Run: headless pygame with SDL's dummy video driver; simulated clock (each Clock.tick advances the game by its frame time, no real sleeping); random seed 0; keys injected as events and as key.get_pressed() state; mouse plan: one left click at the window centre at the start of phase 2, then a move to the lower-right quarter at the start of phase 3.
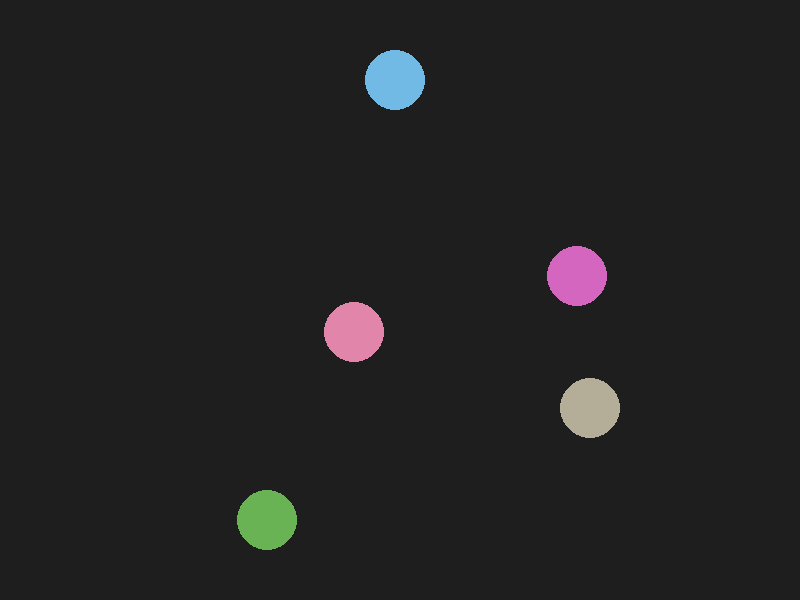
Frame 1 of 4 · flips 1–60 · no input
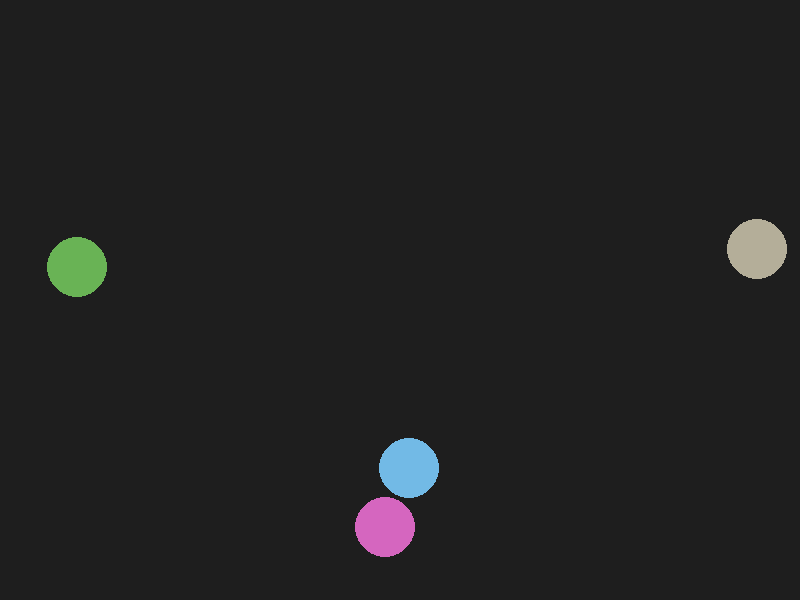
Frame 2 of 4 · flips 61–180 · clicked the window centre · tapped SPACE, RETURN · held RIGHT (→), D
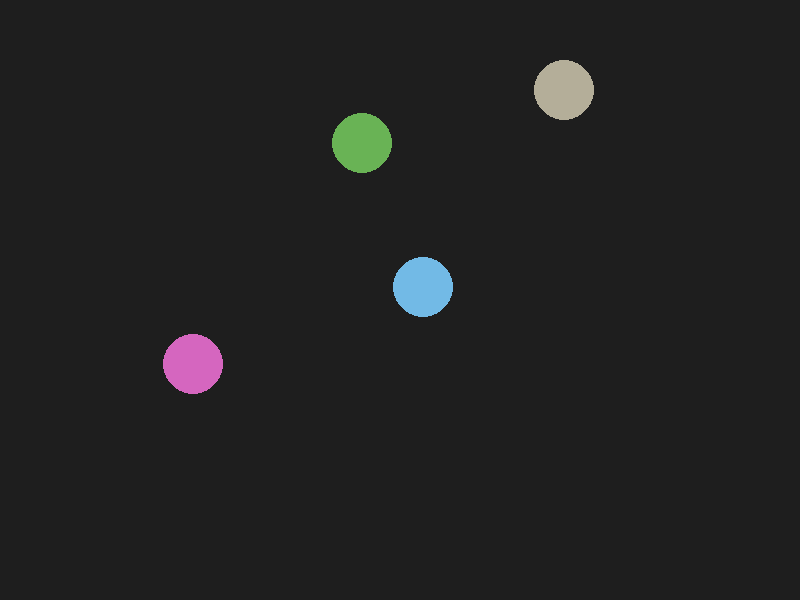
Frame 3 of 4 · flips 181–300 · moved the mouse to the lower-right quarter · held DOWN (↓), S
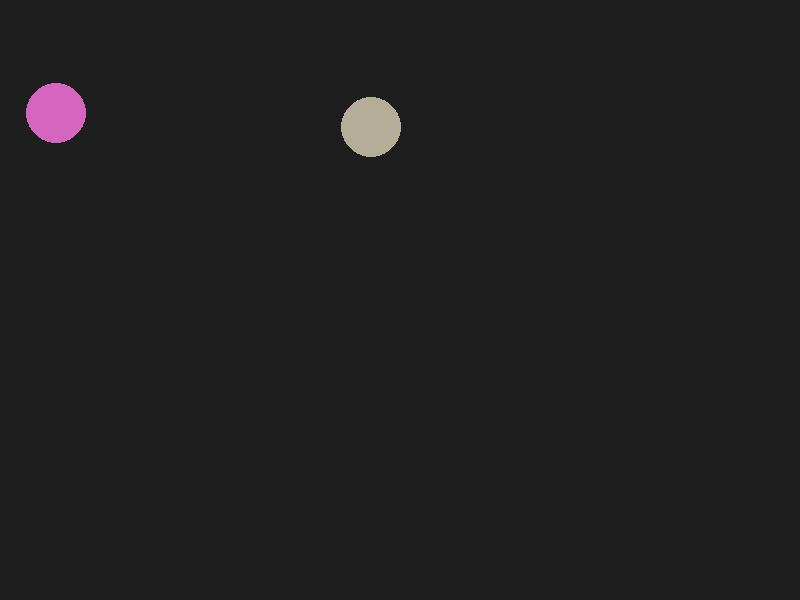
Frame 4 of 4 · flips 301–420 · held LEFT (←), A, UP (↑), W

The pygame program that drew these frames:

import pygame
import random
import math

# Screen dimensions
WIDTH, HEIGHT = 800, 600
FPS = 60

# Ball settings
START_RADIUS = 30
MIN_RADIUS = 5

pygame.init()
screen = pygame.display.set_mode((WIDTH, HEIGHT))
clock = pygame.time.Clock()


class Ball:
    def __init__(self, pos, radius, velocity=None, color=None):
        self.x, self.y = pos
        self.radius = radius
        if velocity is None:
            angle = random.uniform(0, 2 * math.pi)
            speed = random.uniform(2, 4)
            self.vx = math.cos(angle) * speed
            self.vy = math.sin(angle) * speed
        else:
            self.vx, self.vy = velocity
        self.color = color or [random.randint(50, 255) for _ in range(3)]

    def move(self):
        self.x += self.vx
        self.y += self.vy

        # Bounce off walls
        if self.x - self.radius < 0 or self.x + self.radius > WIDTH:
            self.vx *= -1
        if self.y - self.radius < 0 or self.y + self.radius > HEIGHT:
            self.vy *= -1

    def draw(self, surface):
        pygame.draw.circle(surface, self.color, (int(self.x), int(self.y)), self.radius)

    def collide(self, other):
        dx = self.x - other.x
        dy = self.y - other.y
        distance = math.hypot(dx, dy)
        return distance <= self.radius + other.radius

    def split(self):
        if self.radius // 2 < MIN_RADIUS:
            return []
        new_radius = self.radius // 2
        children = []
        for _ in range(2):
            angle = random.uniform(0, 2 * math.pi)
            speed = random.uniform(2, 4)
            vx = math.cos(angle) * speed
            vy = math.sin(angle) * speed
            child = Ball((self.x, self.y), new_radius, (vx, vy), self.color)
            children.append(child)
        return children


balls = [Ball((random.randint(100, WIDTH-100), random.randint(100, HEIGHT-100)), START_RADIUS) for _ in range(5)]

running = True
while running:
    for event in pygame.event.get():
        if event.type == pygame.QUIT:
            running = False
        elif event.type == pygame.MOUSEBUTTONDOWN:
            balls.append(Ball(event.pos, START_RADIUS))

    screen.fill((30, 30, 30))

    new_balls = []
    removed = set()
    for i in range(len(balls)):
        if i in removed:
            continue
        for j in range(i + 1, len(balls)):
            if j in removed:
                continue
            if balls[i].collide(balls[j]):
                new_balls.extend(balls[i].split())
                new_balls.extend(balls[j].split())
                removed.update([i, j])
                break

    balls = [b for idx, b in enumerate(balls) if idx not in removed]
    balls.extend(new_balls)

    for ball in balls:
        ball.move()
        ball.draw(screen)

    pygame.display.flip()
    clock.tick(FPS)

pygame.quit()
